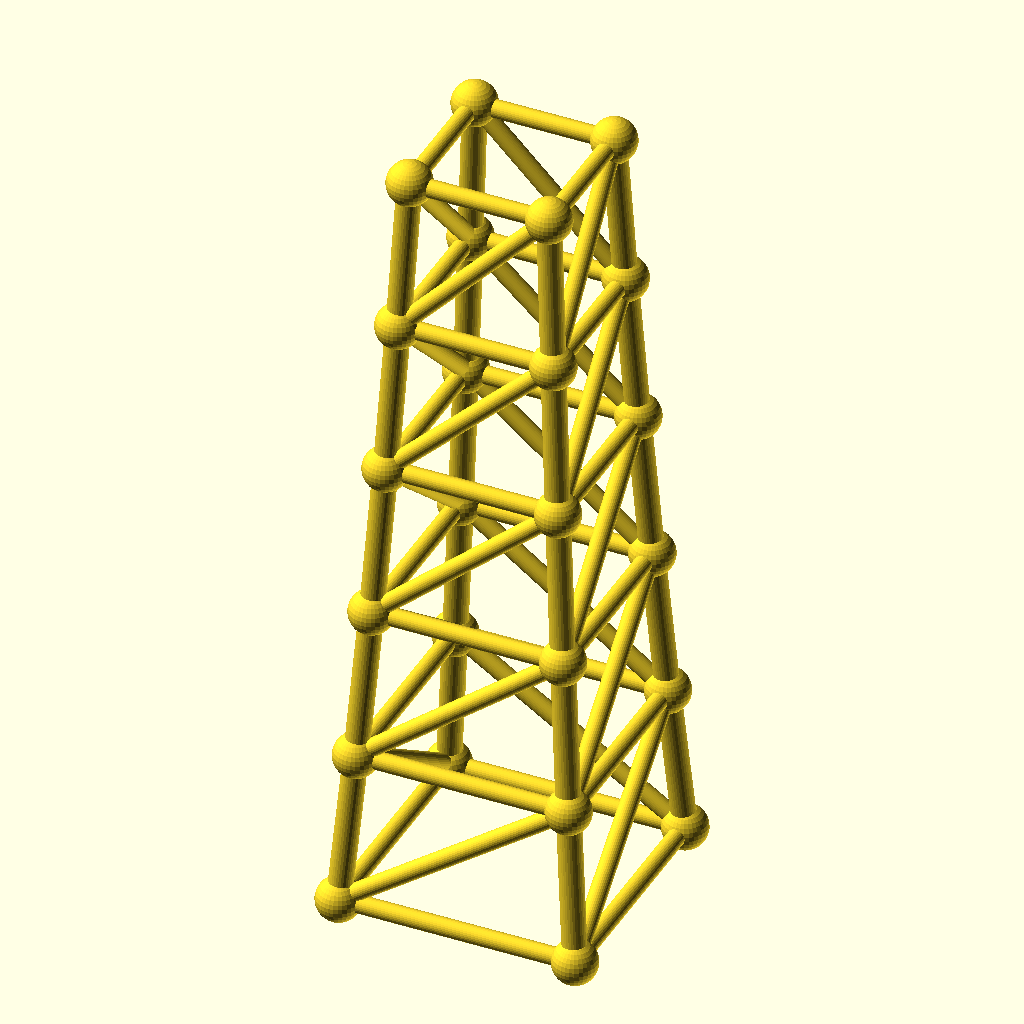
Cell 1: the model at its default parameters.
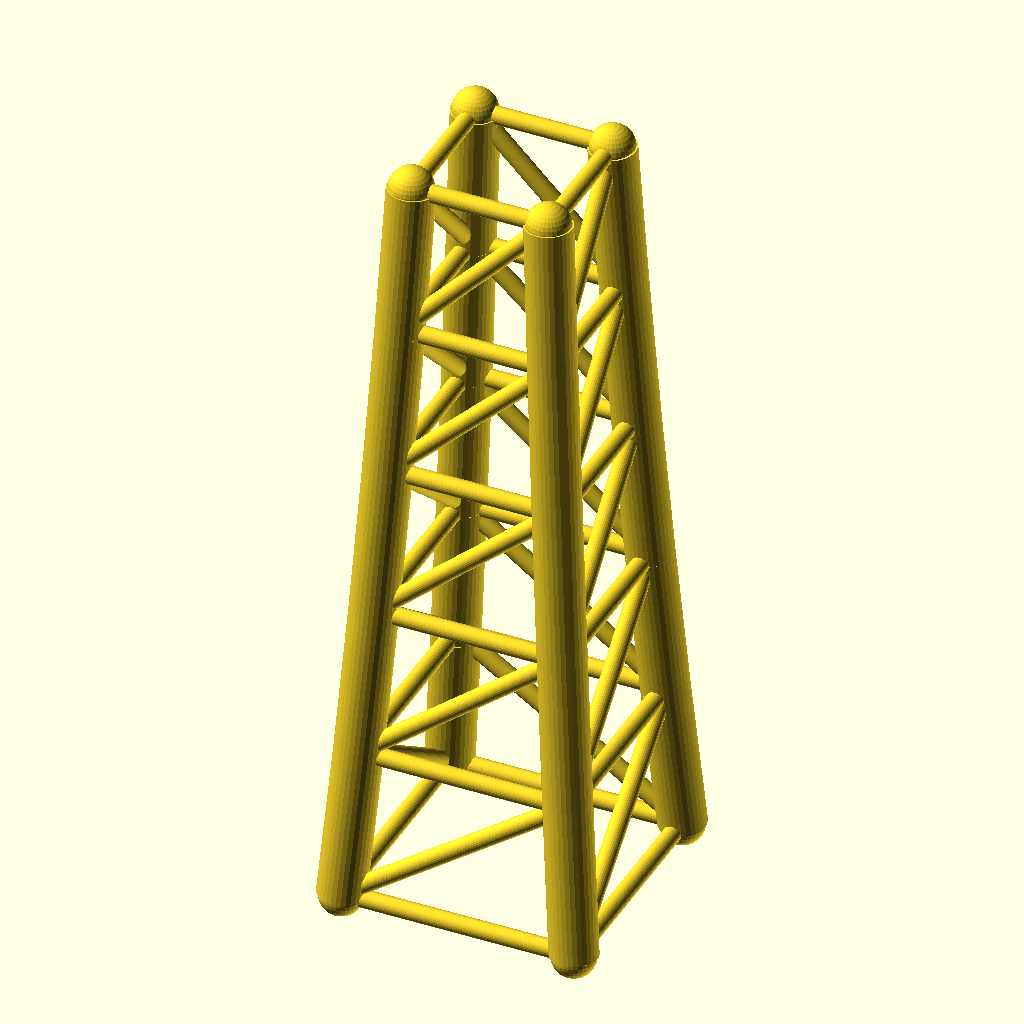
Cell 2: the same model with chord_r = 6.4.
The same orthographic view direction (rotation 55°, 0°, 25°; colour scheme Cornfield) for every cell, with the view re-fitted per cell, so scale and position can differ between cells.
The OpenSCAD source (optional_data/data/gen3/steptowers/part_0046.scad):
$fn = 32;

// ----------------------------------------------------------------------
// Stepped tower: 64 mm base, 5 tiers to 210 mm
// ----------------------------------------------------------------------

// --- parameters (mm) ---
tiers = 5;                // number of tiers
tier_h = 42;              // tier height
base_w = 64;              // bottom footprint width
taper = 0.9;              // footprint shrink per tier
chord_r = 3.2;            // leg radius
diag_r = 2.4;             // brace radius
joint_r = 6;              // joint ball radius

cx = [-1, 1, 1, -1];
cy = [-1, -1, 1, 1];
widths = [64, 57.6, 51.84, 46.66, 41.99, 37.79];
heights = [0, 42, 84, 126, 168, 210];

module member(a, b, r) {
  /* rod: cylinder from joint a to joint b */
  d = b - a;
  length = norm(d);
  translate(a) rotate([0, acos(d[2] / length), atan2(d[1], d[0])])
    cylinder(h = length, r = r);
}

module joint(p, r) {
  /* ball at the joint centre */
  translate(p) sphere(r = r);
}

/* legs */
for (l = [0 : tiers - 1]) {
  for (c = [0 : 3]) {
    member([cx[c] * widths[l] / 2, cy[c] * widths[l] / 2, heights[l]], [cx[c] * widths[l + 1] / 2, cy[c] * widths[l + 1] / 2, heights[l + 1]], chord_r);
  }
}
/* ring at every level */
for (l = [0 : tiers]) {
  member([cx[0] * widths[l] / 2, cy[0] * widths[l] / 2, heights[l]], [cx[1] * widths[l] / 2, cy[1] * widths[l] / 2, heights[l]], diag_r);
  member([cx[1] * widths[l] / 2, cy[1] * widths[l] / 2, heights[l]], [cx[2] * widths[l] / 2, cy[2] * widths[l] / 2, heights[l]], diag_r);
  member([cx[2] * widths[l] / 2, cy[2] * widths[l] / 2, heights[l]], [cx[3] * widths[l] / 2, cy[3] * widths[l] / 2, heights[l]], diag_r);
  member([cx[3] * widths[l] / 2, cy[3] * widths[l] / 2, heights[l]], [cx[0] * widths[l] / 2, cy[0] * widths[l] / 2, heights[l]], diag_r);
}
/* face crosses, one X per face per tier */
for (l = [0 : tiers - 1]) {
  member([cx[0] * widths[l] / 2, cy[0] * widths[l] / 2, heights[l]], [cx[1] * widths[l + 1] / 2, cy[1] * widths[l + 1] / 2, heights[l + 1]], diag_r);
  member([cx[1] * widths[l] / 2, cy[1] * widths[l] / 2, heights[l]], [cx[2] * widths[l + 1] / 2, cy[2] * widths[l + 1] / 2, heights[l + 1]], diag_r);
  member([cx[2] * widths[l] / 2, cy[2] * widths[l] / 2, heights[l]], [cx[3] * widths[l + 1] / 2, cy[3] * widths[l + 1] / 2, heights[l + 1]], diag_r);
  member([cx[3] * widths[l] / 2, cy[3] * widths[l] / 2, heights[l]], [cx[0] * widths[l + 1] / 2, cy[0] * widths[l + 1] / 2, heights[l + 1]], diag_r);
}
/* joint balls */
for (l = [0 : tiers]) {
  for (c = [0 : 3]) joint([cx[c] * widths[l] / 2, cy[c] * widths[l] / 2, heights[l]], joint_r);
}
Parameter table extracted from the source (name, type, default, range or options):
tiers: number, default 5
tier_h: number, default 42
base_w: number, default 64
taper: number, default 0.9
chord_r: number, default 3.2
diag_r: number, default 2.4
joint_r: number, default 6
cx: vector, default [-1, 1, 1, -1]
cy: vector, default [-1, -1, 1, 1]
